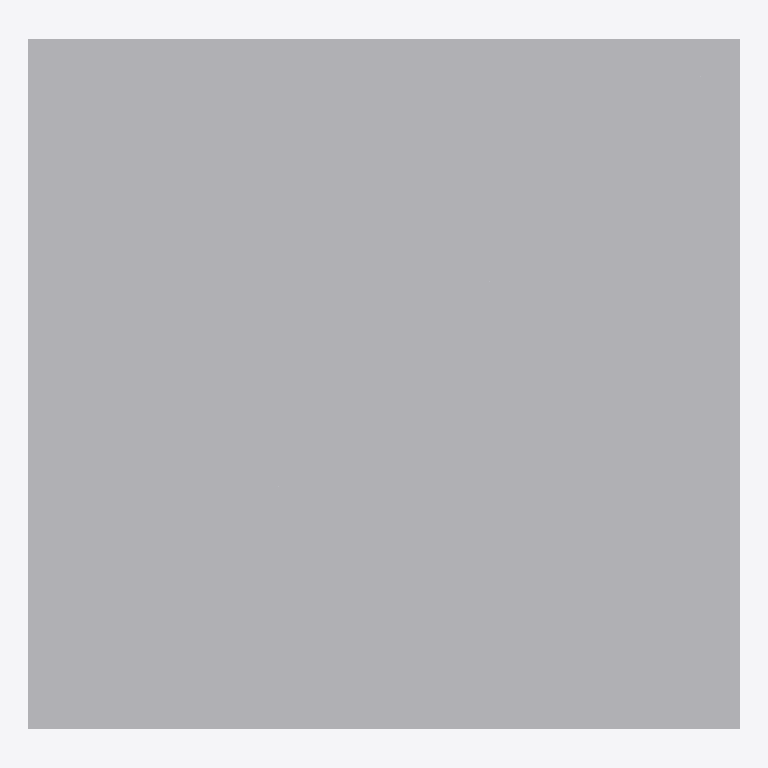
Plan cut of the same IFC building model at storey 'Level 1' (level 0.00 m, cut at 1.40 m), seen from above with north up, elements coloured by IFC class: 1 other element (light grey). Cut surfaces are drawn darker.
Extent 1.1 m × 1.0 m × 1.7 m (x, y, z). Storeys (1): Level 1 at 0.00 m. Elements (1): 1 IfcElectricAppliance.

HEADER;
FILE_DESCRIPTION(('ViewDefinition [CoordinationView]'),'2;1');
FILE_NAME('','2026-11-13T12:54:27',(''),(''),'IfcOpenShell 0.8.0','IfcOpenShell 0.8.0','');
FILE_SCHEMA(('IFC4'));
ENDSEC;
DATA;
#9=IFCPROJECT('2W4_e$8KD3v9KuIBCypS1N',$,'Project',$,$,$,$,(#8),#5);
#10=IFCSITE('0Sj3zG7KbDi9Pqfq20FKIl',$,'Site',$,$,$,$,$,.ELEMENT.,$,$,$,$,$);
#12=IFCBUILDING('2OYfRzr$nD0gXXhWtDYxnq',$,'Building',$,$,$,$,$,.ELEMENT.,$,$,$);
#16=IFCBUILDINGSTOREY('2FwbSuYM50Jw1w3b4vpaU1',$,'Level 1',$,$,#21,$,$,.ELEMENT.,0.0);
#18=IFCELECTRICAPPLIANCE('2OlrI1PHzDuhjCCGO1Ji5d',$,$,$,$,#37,#42,$,.ELECTRICCOOKER.);
ENDSEC;
